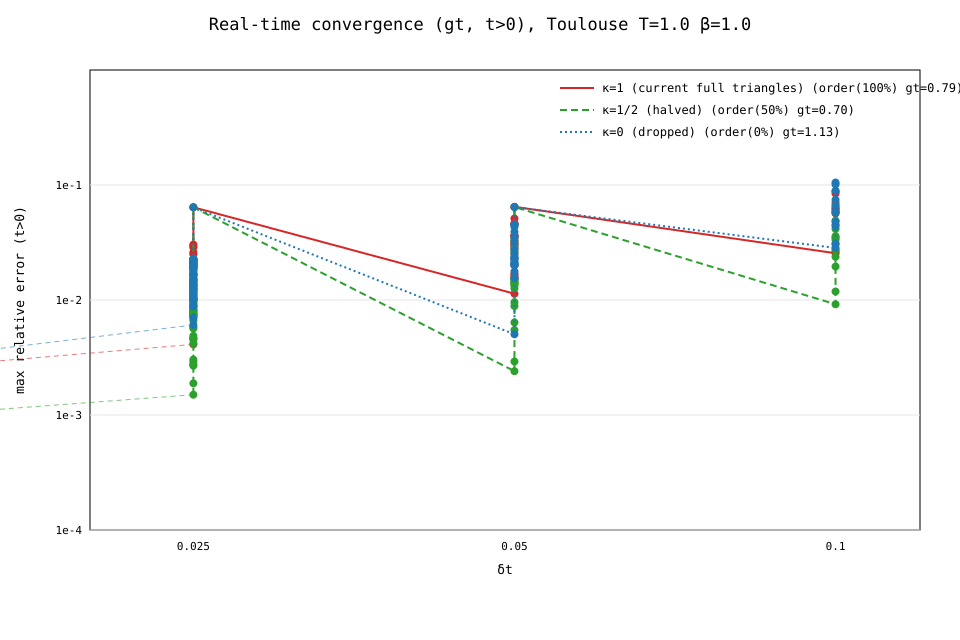

Values plotted in this chart, from the file beside it:
scheme, kappa, dt, N, t, gt, ref, abs_err
κ=1 (current), 1.0, 0.1, 10, 0.0, 0.9763821336348877 + 0.00191772253759367…, 0.999999999939542 - 0.06389823054167938i…, 0.06993
κ=1 (current), 1.0, 0.1, 10, 0.1, 0.8396235944543707 - 0.3609234101140741i…, 0.8985221821868509 - 0.35377583196338547…, 0.05933
κ=1 (current), 1.0, 0.1, 10, 0.2, 0.5585446653943418 - 0.6220083083945476i…, 0.6339235625288391 - 0.6671566902562405i…, 0.08787
κ=1 (current), 1.0, 0.1, 10, 0.3, 0.21164627019111842 - 0.731928702404966i…, 0.26447508793134056 - 0.7975720322336582…, 0.08426
κ=1 (current), 1.0, 0.1, 10, 0.4, -0.11726475072589876 - 0.686173160089574…, -0.09846171249490498 - 0.745763720436703…, 0.06249
κ=1 (current), 1.0, 0.1, 10, 0.5, -0.3639870907718946 - 0.5189288378894219…, -0.3796801504579581 - 0.5789390737887503…, 0.06203
κ=1 (current), 1.0, 0.1, 10, 0.6, -0.49659094195060527 - 0.285731267285215…, -0.5378155441746626 - 0.3244508708778505…, 0.05656
κ=1 (current), 1.0, 0.1, 10, 0.7, -0.5144262690729322 - 0.0440842028829259…, -0.5593385888348736 - 0.0486472818671345…, 0.04514
κ=1 (current), 1.0, 0.1, 10, 0.8, -0.4385253059484963 + 0.1604080733623555…, -0.4715787546830683 + 0.1712296835068289…, 0.03478
κ=1 (current), 1.0, 0.1, 10, 0.9, -0.30043020167978945 + 0.299708591573195…, -0.31897833063780134 + 0.318476291188098…, 0.02639
κ=1 (current), 1.0, 0.1, 10, 1.0, -0.1341063274090499 + 0.3627311224307997…, -0.1386974229133684 + 0.3878062925359533…, 0.02549
κ=1 (current), 1.0, 0.05, 20, 0.0, 0.9939825025545667 + 0.00045213008427594…, 0.999999999939542 - 0.06389823054167938i…, 0.06463
κ=1 (current), 1.0, 0.05, 20, 0.05, 0.9571317660059815 - 0.1917683471224998i…, 0.9681858911530326 - 0.18924112146796596…, 0.01134
κ=1 (current), 1.0, 0.05, 20, 0.1, 0.8734792532034829 - 0.36964895913144236…, 0.8985221821868509 - 0.35377583196338547…, 0.02965
κ=1 (current), 1.0, 0.05, 20, 0.15, 0.7496064936117963 - 0.5225857663765786i…, 0.7857110369821768 - 0.5245187257327558i…, 0.03616
κ=1 (current), 1.0, 0.05, 20, 0.2, 0.5947430267574629 - 0.6421263195421038i…, 0.6339235625288391 - 0.6671566902562405i…, 0.04649
κ=1 (current), 1.0, 0.05, 20, 0.25, 0.4198535714425414 - 0.7225643785045415i…, 0.4550815994446862 - 0.7596782267905805i…, 0.05117
κ=1 (current), 1.0, 0.05, 20, 0.3, 0.23661371147891402 - 0.7612435042028914…, 0.26447508793134056 - 0.7975720322336582…, 0.04578
κ=1 (current), 1.0, 0.05, 20, 0.35, 0.05639600596738462 - 0.7585556005294293…, 0.07634299932141964 - 0.7891166621059864…, 0.03649
κ=1 (current), 1.0, 0.05, 20, 0.4, -0.11062211959745397 - 0.717658257397339…, -0.09846171249490498 - 0.745763720436703…, 0.03062
κ=1 (current), 1.0, 0.05, 20, 0.45, -0.2561416141367024 - 0.6439666276883563…, -0.252351084981288 - 0.674868599576631im, 0.03113
κ=1 (current), 1.0, 0.05, 20, 0.5, -0.37416567950165475 - 0.544498263422387…, -0.3796801504579581 - 0.5789390737887503…, 0.03488
κ=1 (current), 1.0, 0.05, 20, 0.55, -0.4611508602248877 - 0.4271581614573103…, -0.4758806845839416 - 0.4600465508655731…, 0.03604
κ=1 (current), 1.0, 0.05, 20, 0.6, -0.5159098347426122 - 0.3000473678172972…, -0.5378155441746626 - 0.3244508708778505…, 0.03279
κ=1 (current), 1.0, 0.05, 20, 0.65, -0.5393193847024512 - 0.1708647398758686…, -0.564828358453634 - 0.18323540133110477…, 0.02835
κ=1 (current), 1.0, 0.05, 20, 0.7, -0.5339025836734037 - 0.0464475697499275…, -0.5593385888348736 - 0.0486472818671345…, 0.02553
κ=1 (current), 1.0, 0.05, 20, 0.75, -0.5033602361966758 + 0.0675282022663716…, -0.5262674616050089 + 0.0705860461769464…, 0.02311
κ=1 (current), 1.0, 0.05, 20, 0.8, -0.45211657286493395 + 0.166692147160627…, -0.4715787546830683 + 0.1712296835068289…, 0.01998
κ=1 (current), 1.0, 0.05, 20, 0.85, -0.384928529617023 + 0.24799239825124259…, -0.4008941304980804 + 0.2536953915399674…, 0.01695
κ=1 (current), 1.0, 0.05, 20, 0.9, -0.30658512079854716 + 0.309613289416283…, -0.31897833063780134 + 0.318476291188098…, 0.01524
κ=1 (current), 1.0, 0.05, 20, 0.95, -0.22170118688135101 + 0.350837245942781…, -0.2301133817524288 + 0.3640558463803853…, 0.01567
κ=1 (current), 1.0, 0.05, 20, 1.0, -0.13459159167459356 + 0.371886462251585…, -0.1386974229133684 + 0.3878062925359533…, 0.01644
κ=1 (current), 1.0, 0.025, 40, 0.0, 0.998492452046466 + 0.000107748079092333…, 0.999999999939542 - 0.06389823054167938i…, 0.06402
κ=1 (current), 1.0, 0.025, 40, 0.025, 0.9891028464516329 - 0.09749292158102814…, 0.9881593686743982 - 0.12009314646013475…, 0.02262
κ=1 (current), 1.0, 0.025, 40, 0.05, 0.9672264657847591 - 0.1932435167123636i…, 0.9681858911530326 - 0.18924112146796596…, 0.004116
κ=1 (current), 1.0, 0.025, 40, 0.075, 0.9333069116085044 - 0.285646114249266im, 0.9386312435754343 - 0.268450751189216im, 0.018
κ=1 (current), 1.0, 0.025, 40, 0.1, 0.8880088277757843 - 0.3732776609770762i…, 0.8985221821868509 - 0.35377583196338547…, 0.02216
κ=1 (current), 1.0, 0.025, 40, 0.125, 0.8322004617030309 - 0.45481925422876157…, 0.8474696836262967 - 0.4406717237338175i…, 0.02082
κ=1 (current), 1.0, 0.025, 40, 0.15, 0.7669313471939313 - 0.5290824708012882i…, 0.7857110369821768 - 0.5245187257327558i…, 0.01933
κ=1 (current), 1.0, 0.025, 40, 0.175, 0.6934058557181546 - 0.5950320624547866i…, 0.7140815590539799 - 0.6011286457503642i…, 0.02156
κ=1 (current), 1.0, 0.025, 40, 0.2, 0.6129534738572372 - 0.651804472448389im, 0.6339235625288391 - 0.6671566902562405i…, 0.02599
κ=1 (current), 1.0, 0.025, 40, 0.225, 0.5269967165681955 - 0.6987217308230271i…, 0.5469494368459263 - 0.7203605736481749i…, 0.02943
κ=1 (current), 1.0, 0.025, 40, 0.25, 0.43701768715875444 - 0.7353004911973259…, 0.4550815994446862 - 0.7596782267905805i…, 0.03034
κ=1 (current), 1.0, 0.025, 40, 0.275, 0.3445242768974385 - 0.7612560781048519i…, 0.3602937355121546 - 0.7851287702290213i…, 0.02861
κ=1 (current), 1.0, 0.025, 40, 0.3, 0.251017011120901 - 0.7765016295889177im, 0.26447508793134056 - 0.7975720322336582…, 0.025
κ=1 (current), 1.0, 0.025, 40, 0.325, 0.15795744736255593 - 0.7811425181514096…, 0.16933331425232867 - 0.7983841324323797…, 0.02066
κ=1 (current), 1.0, 0.025, 40, 0.35, 0.06673899119552708 - 0.7754664186664798…, 0.07634299932141964 - 0.7891166621059864…, 0.01669
κ=1 (current), 1.0, 0.025, 40, 0.375, -0.021339153144406237 - 0.75992947534174…, -0.013261985153831368 - 0.77120349315428…, 0.01387
κ=1 (current), 1.0, 0.025, 40, 0.4, -0.10509429574333123 - 0.735139149938845…, -0.09846171249490498 - 0.745763720436703…, 0.01252
κ=1 (current), 1.0, 0.025, 40, 0.425, -0.18347842083332175 - 0.701834405834634…, -0.17840346542038454 - 0.713525474580228…, 0.01275
κ=1 (current), 1.0, 0.025, 40, 0.45, -0.25559187801960365 - 0.660863907871022…, -0.252351084981288 - 0.674868599576631im, 0.01437
κ=1 (current), 1.0, 0.025, 40, 0.475, -0.32069252145825256 - 0.613162992000285…, -0.31964464805058146 - 0.629960051410584…, 0.01683
κ=1 (current), 1.0, 0.025, 40, 0.5, -0.3782003226619859 - 0.5597300963635854…, -0.3796801504579581 - 0.5789390737887503…, 0.01927
κ=1 (current), 1.0, 0.025, 40, 0.525, -0.4276976855975222 - 0.5016033719700357…, -0.4319127317792977 - 0.5221026993785551…, 0.02093
κ=1 (current), 1.0, 0.025, 40, 0.55, -0.4689257430800223 - 0.439838101098624i…, -0.4758806845839416 - 0.4600465508655731…, 0.02137
κ=1 (current), 1.0, 0.025, 40, 0.575, -0.5017771109450206 - 0.3754854644985638…, -0.5112424031820018 - 0.3937295913653292…, 0.02055
κ=1 (current), 1.0, 0.025, 40, 0.6, -0.5262856287803515 - 0.3095731547187951…, -0.5378155441746626 - 0.3244508708778505…, 0.01882
κ=1 (current), 1.0, 0.025, 40, 0.625, -0.5426136940683116 - 0.2430882713904647…, -0.5556074694201016 - 0.2537468840742912…, 0.01681
κ=1 (current), 1.0, 0.025, 40, 0.65, -0.551037776823718 - 0.17696265368599062…, -0.564828358453634 - 0.18323540133110477…, 0.01515
κ=1 (current), 1.0, 0.025, 40, 0.675, -0.5519327757160204 - 0.1120608880798406…, -0.5658825444078242 - 0.1144420089342742…, 0.01415
... 165 more rows
